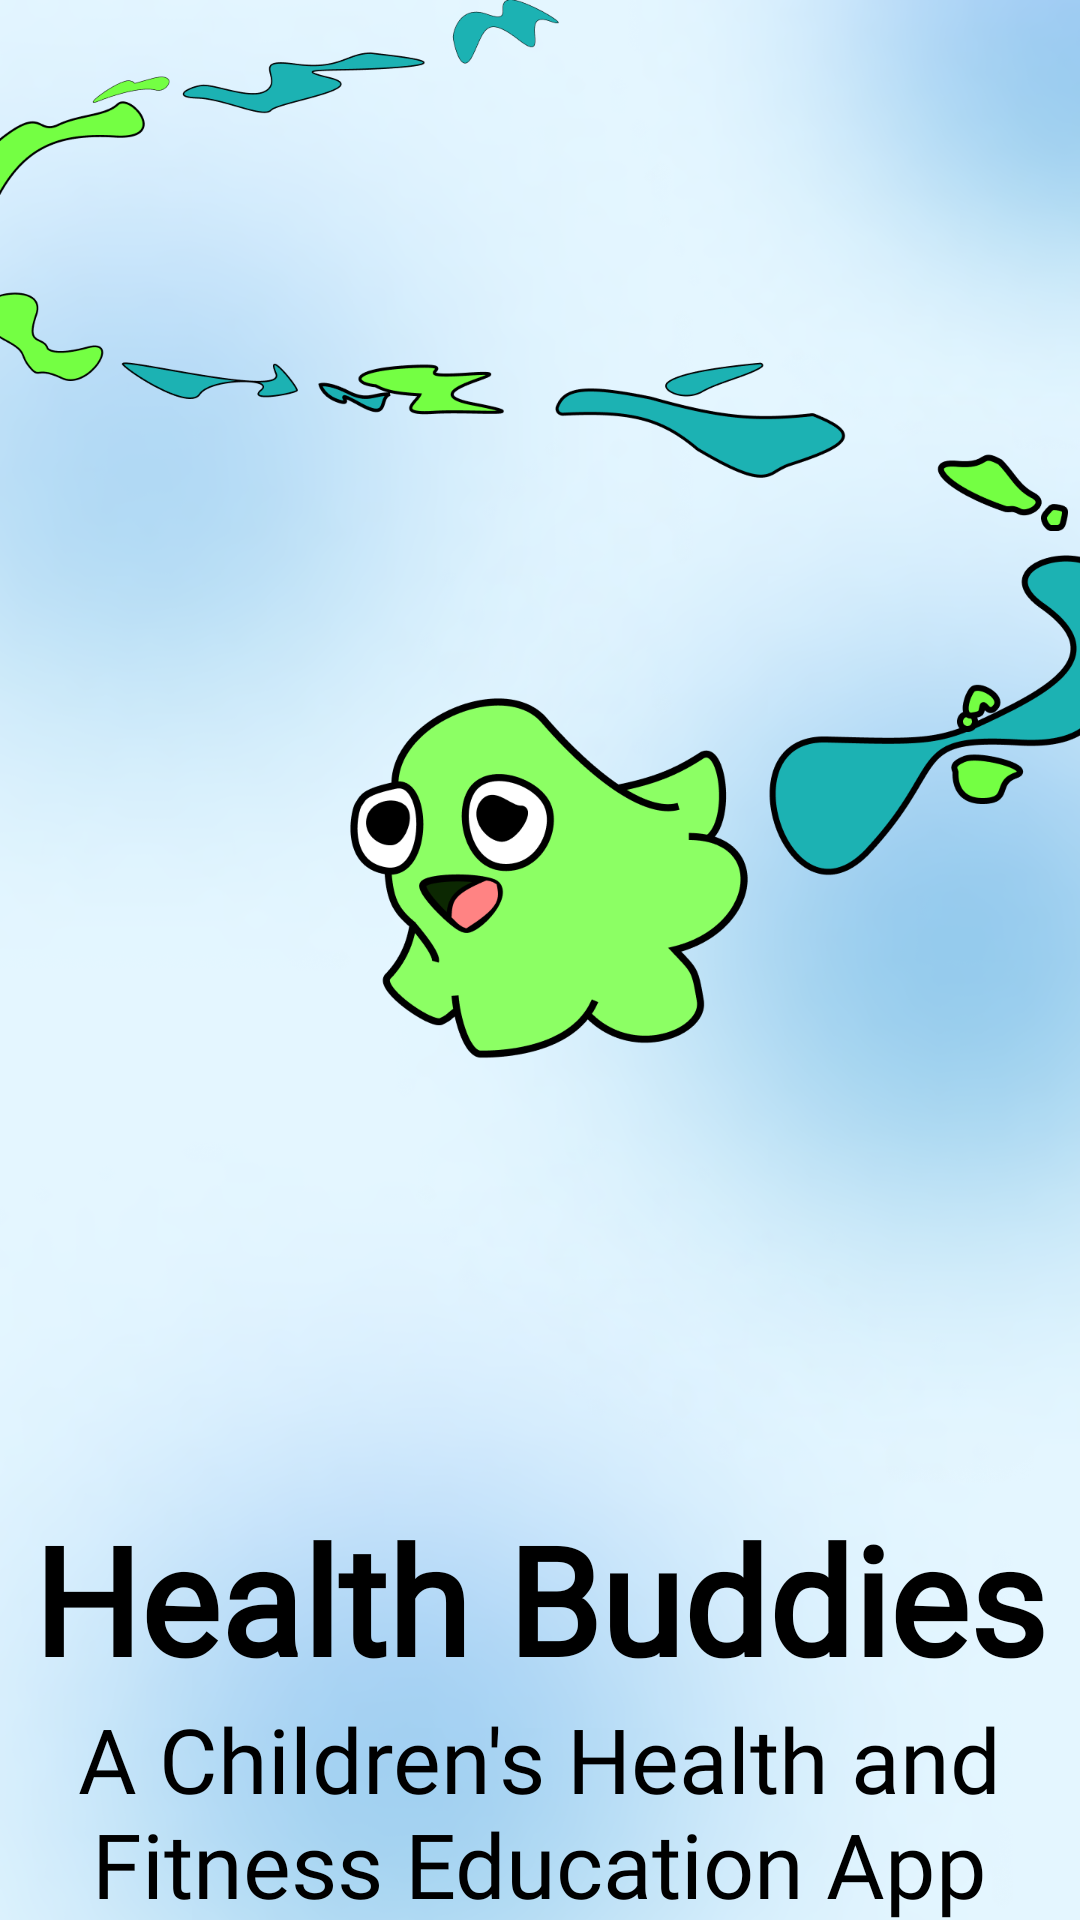

Layout XML and referenced resources for this Android screen:
<!-- AndroidManifest.xml: application theme Theme.HealthBuddies -->
<!-- res/layout/activity_splash.xml -->
<?xml version="1.0" encoding="utf-8"?>
<RelativeLayout xmlns:android="http://schemas.android.com/apk/res/android"
    xmlns:app="http://schemas.android.com/apk/res-auto"
    xmlns:tools="http://schemas.android.com/tools"
    android:layout_width="match_parent"
    android:layout_height="match_parent"
    tools:context=".Splash"
    android:background="@drawable/splash">

    <LinearLayout
        android:layout_width="wrap_content"
        android:layout_marginTop="500dp"
        android:layout_centerHorizontal="true"
        android:gravity="center"
        android:layout_height="wrap_content"
        android:orientation="vertical">

        <TextView
            android:layout_width="wrap_content"
            android:layout_height="wrap_content"
            android:fontFamily="@font/itim"
            android:gravity="center"
            android:text="Health Buddies"
            android:textColor="@color/black"
            android:textSize="50sp"
            android:textStyle="bold" />

        <TextView
            android:layout_width="321dp"
            android:layout_height="75dp"
            android:fontFamily="@font/itim"
            android:gravity="center"
            android:text="A Children's Health and Fitness Education App"
            android:textColor="@color/black"
            android:textSize="30sp" />
    </LinearLayout>

</RelativeLayout>
<!-- resources referenced by this layout -->
<resources>
  <color name="black">#FF000000</color>
  <!-- drawable splash: png bitmap (drawable, 705042 bytes) -->
  <style name="Theme.HealthBuddies" parent="Theme.MaterialComponents.DayNight.DarkActionBar">
          
          <item name="colorPrimary">#0C7088</item>
          <item name="colorPrimaryVariant">@color/black</item>
          <item name="colorOnPrimary">@color/black</item>
          
          <item name="colorSecondary">@color/teal_200</item>
          <item name="colorSecondaryVariant">@color/teal_700</item>
          <item name="colorOnSecondary">@color/black</item>
          
          <item name="android:statusBarColor">@color/black</item>
          
      </style>
  <color name="teal_200">#FF03DAC5</color>
  <color name="teal_700">#FF018786</color>
</resources>
